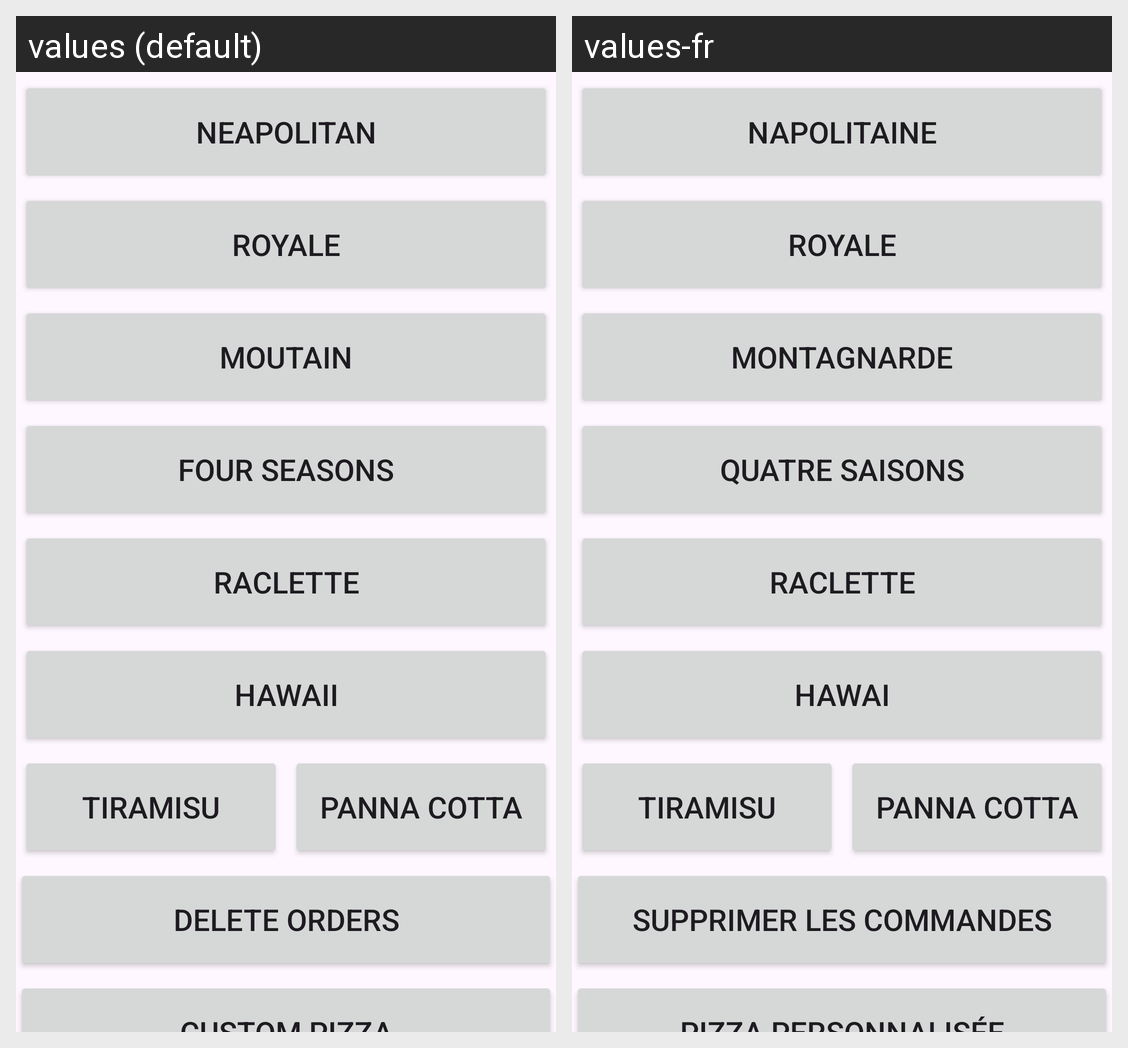

Strings drawn on this Android screen and how each of the app's shown locales translates them:
Android screen res/layout/fragment_pizza.xml rendered under 2 locales, left to right: values (default), values-fr. Device: Nexus 5 (rendered at 1080×1920; each locale shown at half size, 540×960, under a caption strip naming it); theme Theme.TP1.
Strings drawn on this screen, with the default value and each locale's value (text and hints the layout hard-codes, and strings that could not be matched under every locale, appear in the picture but are not listed):

napolitean
  values: Neapolitan
  values-fr: Napolitaine

royale
  values: Royale
  values-fr: Royale

mountain
  values: Moutain
  values-fr: Montagnarde

fourSeasons
  values: Four Seasons
  values-fr: Quatre Saisons

raclette
  values: Raclette
  values-fr: Raclette

hawaii
  values: Hawaii
  values-fr: Hawai

pannaCotta
  values: Panna Cotta
  values-fr: Panna Cotta

tiramisu
  values: Tiramisu
  values-fr: Tiramisu

deleteOrders
  values: Delete Orders
  values-fr: Supprimer les commandes

customPizza
  values: Custom pizza
  values-fr: Pizza personnalisée
